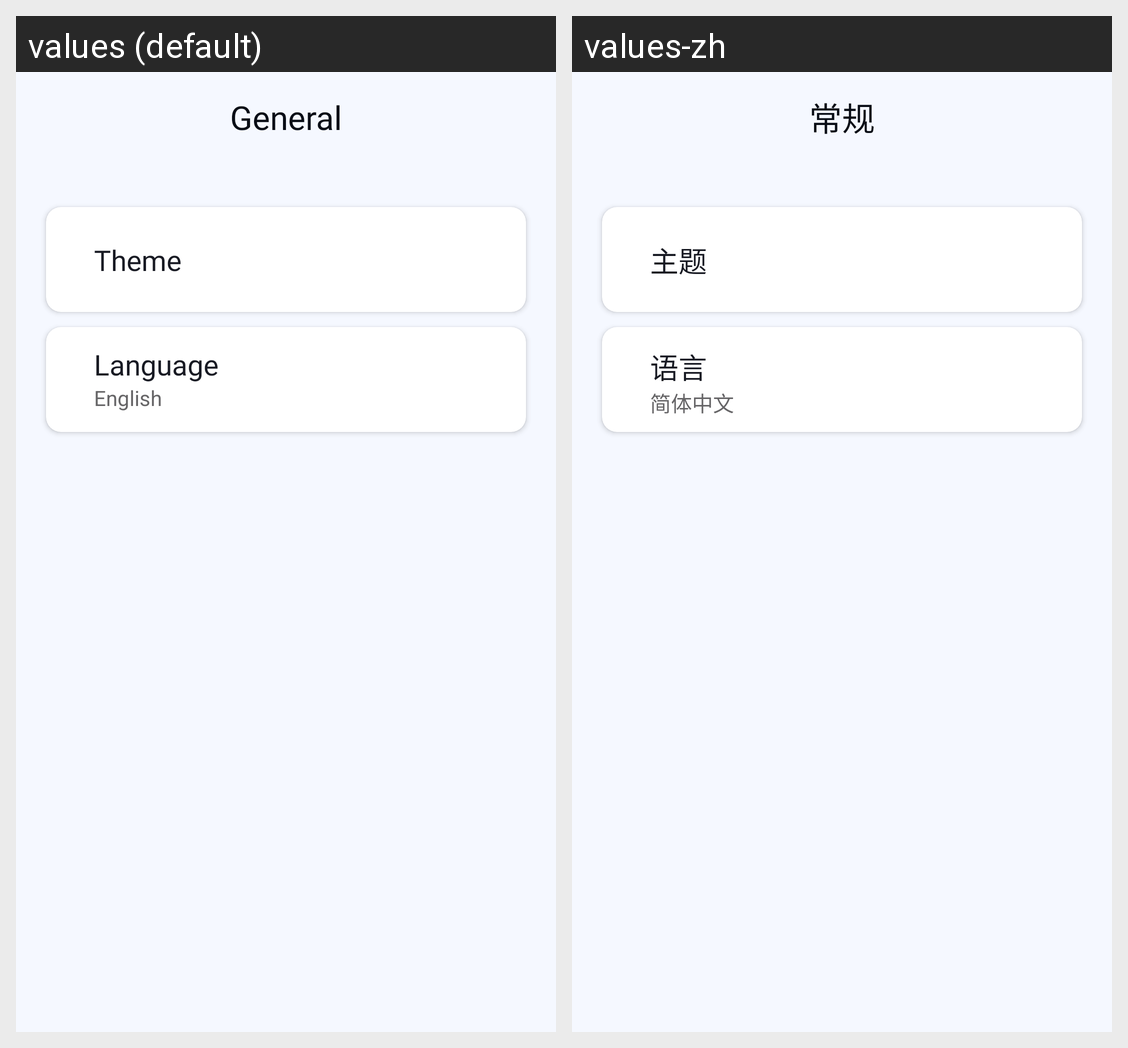

Locale-by-locale string values for the Android screen shown in this grid:
Android screen res/layout/activity_general_settings.xml rendered under 2 locales, left to right: values (default), values-zh. Device: Nexus 5 (rendered at 1080×1920; each locale shown at half size, 540×960, under a caption strip naming it); theme appTheme.
Strings drawn on this screen, with the default value and each locale's value (text and hints the layout hard-codes, and strings that could not be matched under every locale, appear in the picture but are not listed):

generalPage_main_title
  values: General
  values-zh: 常规

settings_general__theme_textView
  values: Theme
  values-zh: 主题

settings_general_language_textView
  values: Language
  values-zh: 语言

settings_general_language_details_txtView
  values: English
  values-zh: 简体中文
